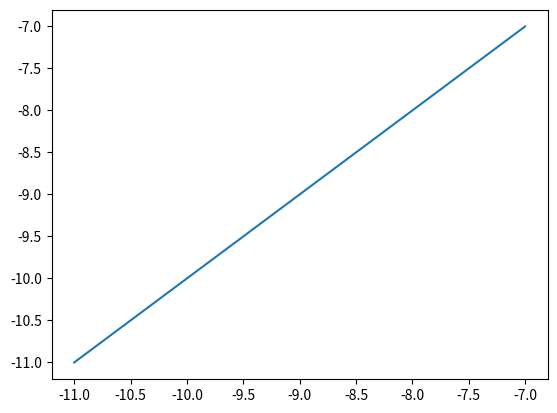

The script that saved this image:
# O Épsilon de Máquina define a precisão. Dado x, o épsilon de máquina é o menor número tal que
# x + ϵ > x
# O valor de épsilon depende da variação de x

# Cancelamento Catastrófico
# Subtraindo números muito próximos, acabamos perdendo a precisão
# Exemplo: y = 1+x−1 / x

# Vamos variar x de 10^-1 até 10^-16

import numpy as np
import matplotlib.pyplot as plt

x = np.arange(10^-1, 10^-16)
y = 1 + x - 1

plt.plot(x, y)
plt.show()